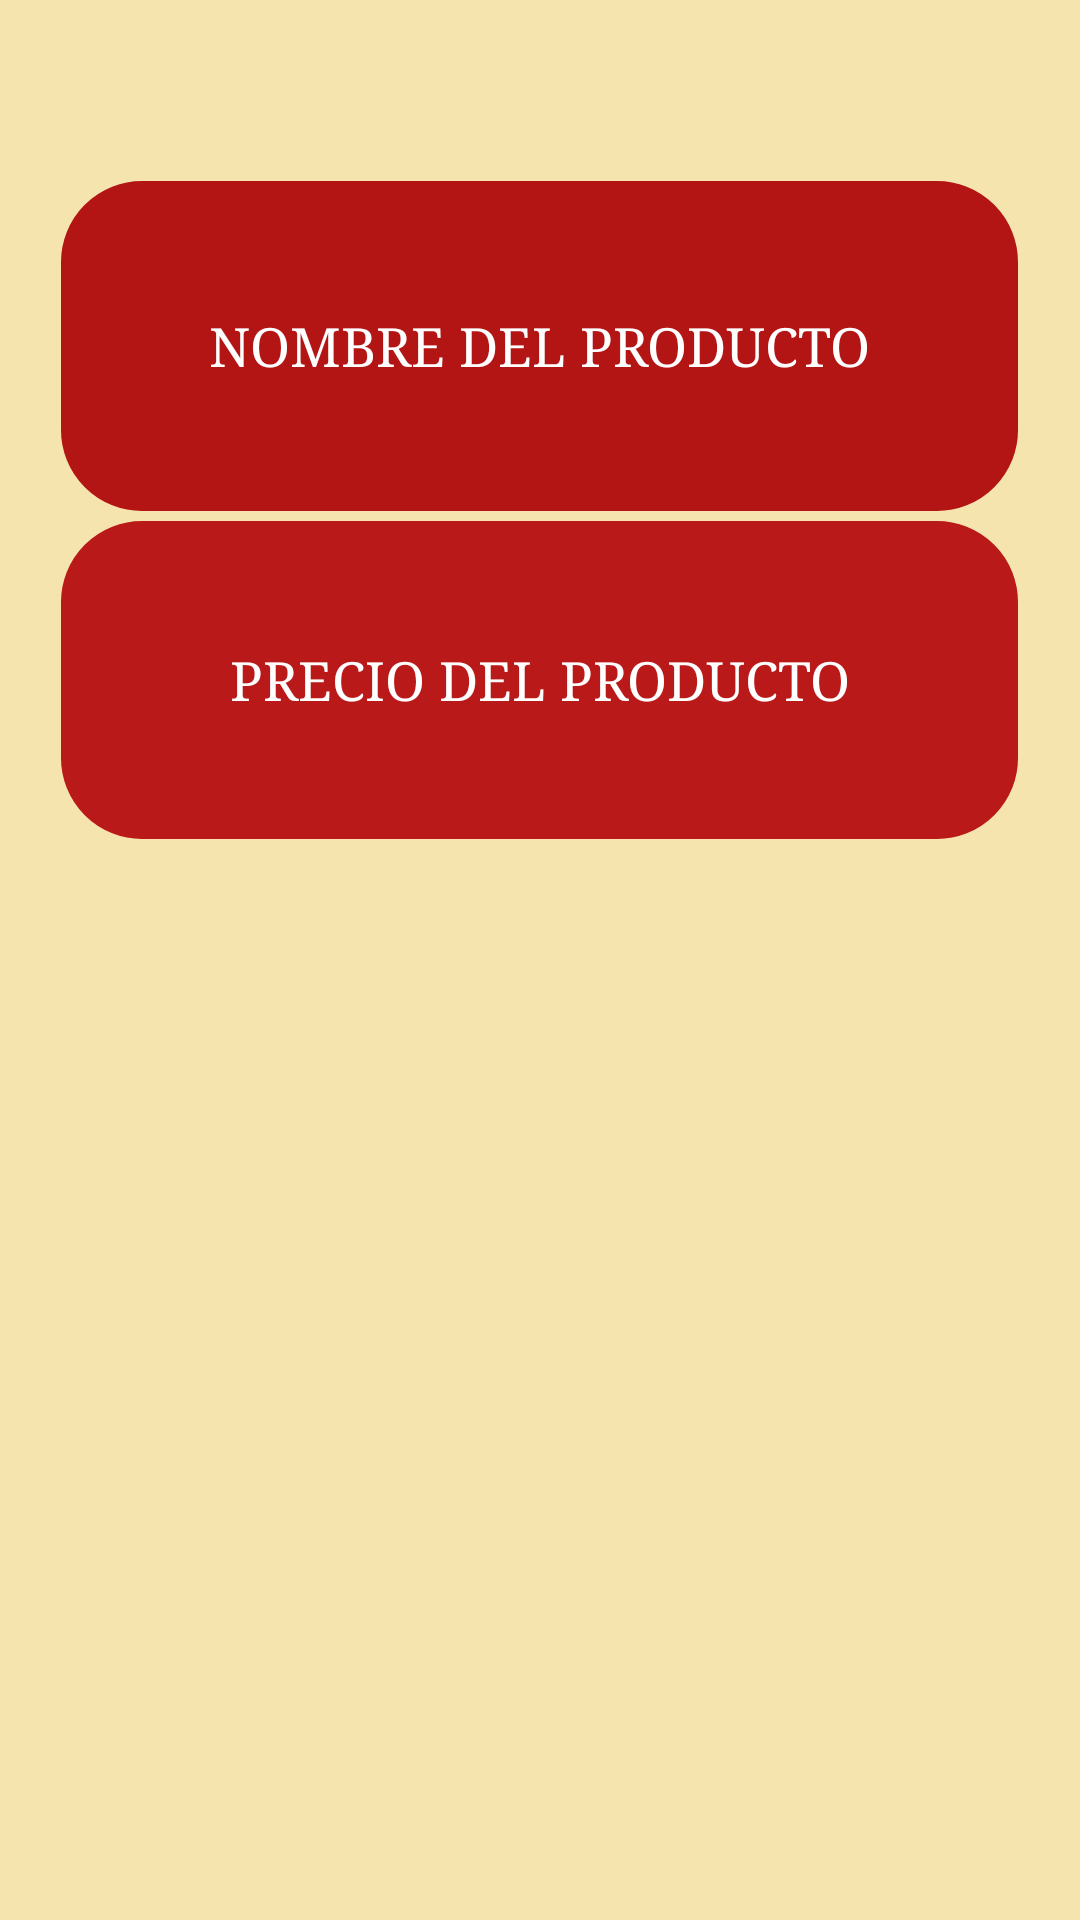

Reconstruct the res/layout file that produces this screen, plus the resources it refers to.
<!-- AndroidManifest.xml: application theme AppTheme.NoActionBar -->
<!-- res/layout/activity_voice.xml -->
<?xml version="1.0" encoding="utf-8"?>
<LinearLayout xmlns:android="http://schemas.android.com/apk/res/android"
    xmlns:app="http://schemas.android.com/apk/res-auto"
    xmlns:tools="http://schemas.android.com/tools"
    android:layout_width="match_parent"
    android:layout_height="match_parent"
    android:background="#F6E4AF"
    android:gravity="center|center_horizontal"
    android:orientation="vertical"
    tools:context=".Recognition.Voice">

    <Button
        android:id="@+id/NombreVoz"
        android:layout_width="319dp"
        android:layout_height="110dp"
        android:layout_gravity="center"
        android:layout_marginBottom="10px"
        android:background="@drawable/botonradius"
        android:backgroundTint="#B31414"
        android:fontFamily="serif"
        android:text="Nombre del Producto"
        android:textColor="#FFF"
        android:textSize="18sp" />

    <Button
        android:id="@+id/PrecioVoz"
        android:layout_width="319dp"
        android:layout_height="106dp"
        android:layout_gravity="center"
        android:layout_marginBottom="300dp"
        android:background="@drawable/botonradius"
        android:backgroundTint="#BA1919"
        android:fontFamily="serif"
        android:text="Precio del Producto"
        android:textColor="#FFF"
        android:textSize="18sp" />

</LinearLayout>
<!-- resources referenced by this layout -->
<resources>
  <!-- drawable botonradius (drawable) -->
  <?xml version="1.0" encoding="utf-8"?>
  <shape xmlns:android="http://schemas.android.com/apk/res/android"
      android:shape="rectangle">
      <size
          android:width="300dp"
          android:height="100dp"
          >
      </size>
  <corners
      android:radius="25dp"
      ></corners>
  
      <stroke android:width="12px"
          android:color="@color/Rojo"
          ></stroke>
  </shape>
  <style name="AppTheme.NoActionBar" parent="AppTheme">
          <item name="windowNoTitle">true</item>
          <item name="windowActionBar">false</item>
      </style>
  <color name="Rojo">#FF0000</color>
  <style name="AppTheme" parent="Theme.AppCompat.Light.DarkActionBar">
          
          <item name="colorPrimary">@color/colorPrimaryDark</item>
          <item name="colorPrimaryDark">@color/colorPrimaryDark</item>
          <item name="colorAccent">@color/colorAccent</item>
      </style>
  <color name="colorPrimaryDark">#EAE2B7</color>
  <color name="colorAccent">#03DAC5</color>
</resources>
